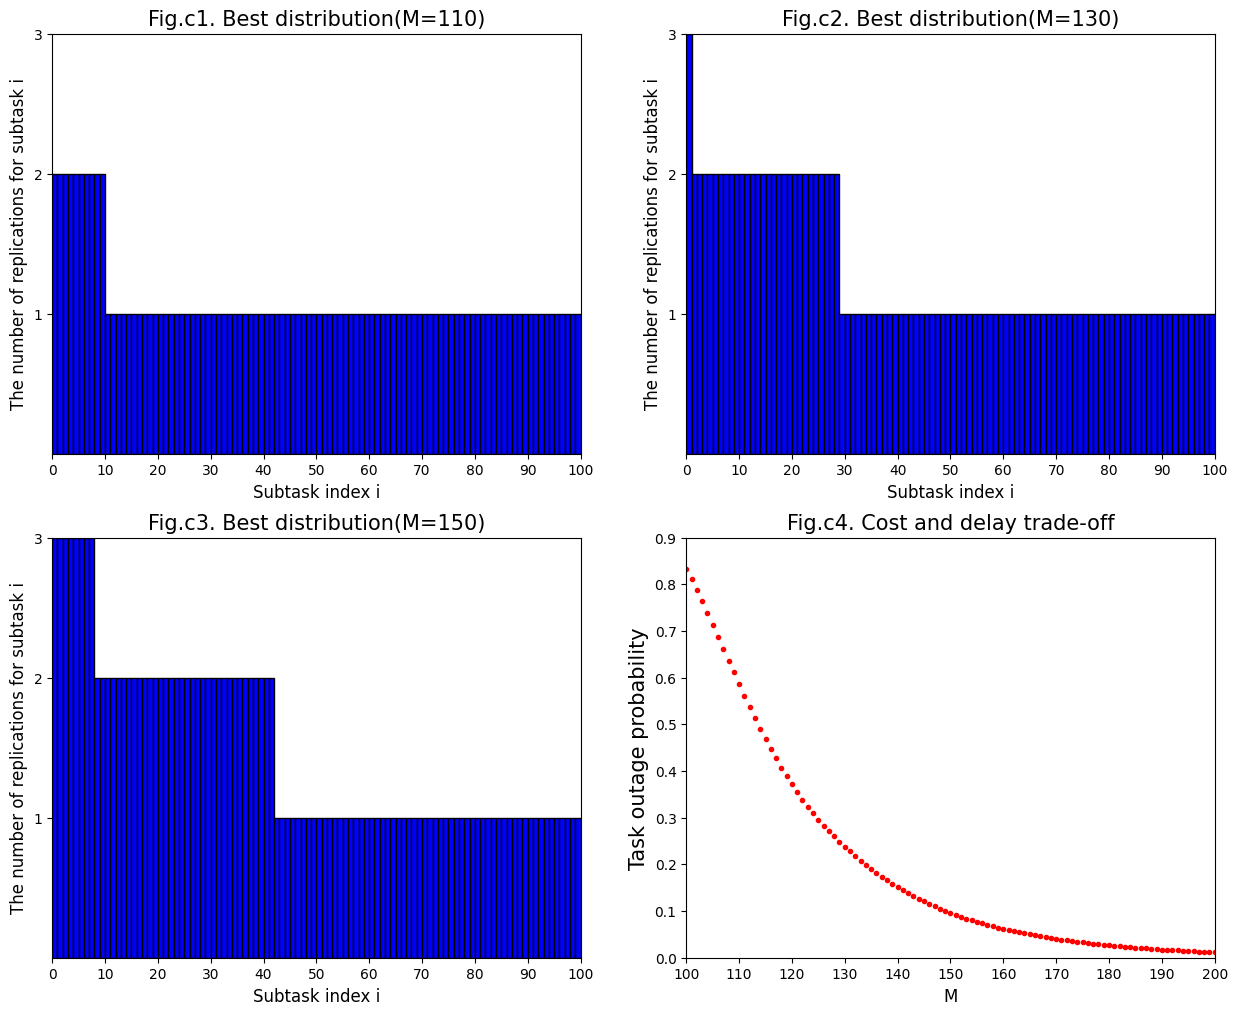

Here is the Python script that generated this plot:
import numpy as np
from matplotlib import pyplot as plt
import math

xm = 1
alp = [1.2 + 0.05*i for i in range(1, 101)]
c = 1
dt = 5
Pz = 0
x2 = 0
Max = 0


def qiu_z(u, zd, zu, m, z):
    for i in range(100):
        M = -10000000
        n = m/c
        a = [1, n, zd[i], zu[i]]
        x1 = 0
        for j in range(len(a)):
            if a[j] < 1:
                continue
            if np.log(1 - math.pow(xm/dt, a[j] * alp[i]))-u*c*a[j] > M:
                M = np.log(1 - math.pow(xm/dt, a[j] * alp[i])) - u * c * a[j]
                x1 = j
        z[i] = a[x1]
    print(z)


def bm_sf_u(m):
    ur = 0.2
    ul = 0
    u = 0.01
    Epsilon = 0.00005
    d = 1
    z = np.log(u*c/(u*c-np.array(alp)*math.log(xm/dt)))/(np.array(alp)*math.log(xm/dt))
    zd = np.trunc(z).astype(int)
    zu = zd+1
    qiu_z(u, zd, zu, m, z)
    while c*np.sum(z) != m and (ur - ul) >= Epsilon:
        if c*np.sum(z) > m:
            ul = u
        else:
            ur = u
        u = (ur+ul)/2
        z = np.log(u*c/(u*c-np.array(alp)*math.log(xm/dt)))/(np.array(alp)*math.log(xm/dt))
        zd = np.trunc(z).astype(int)
        zu = zd + 1
        print("search u for the %d time(s)" % d)
        d += 1
        qiu_z(u, zd, zu, m, z)
        if c*np.sum(z) == m:
            print("exit the loop")
            break
    print("the best u:%f" % u)
    print("the best allocation method：")
    print(z)


def dw_f_la(m):
    global Pz, x2, Max
    x2 = 0
    Max = 0
    R = np.ones(100)
    logP = np.log(1 - np.power(xm/dt, R * np.array(alp)))
    for j in range(1, m-100+1):
        for i in range(100):
            logPi1 = np.log(1 - math.pow(xm/dt, (R[i]+1) * alp[i]))
            dif = logPi1-logP[i]
            if dif > Max:
                x2 = i
                Max = dif
        Max = 0
        logP[x2] = np.log(1 - math.pow(xm/dt, (R[x2]+1) * alp[x2]))
        R[x2] += 1
    P = 1 - np.power(xm/dt, R * np.array(alp))
    Pz = 1-np.prod(P)
    return R


if __name__ == '__main__':
    bm_sf_u(150)
    fig = plt.figure(num=1, figsize=(15, 12))
    plt.rcParams["font.family"] = "Microsoft Yahei"
    ax1 = fig.add_subplot(221)
    ax2 = fig.add_subplot(222)
    ax3 = fig.add_subplot(223)
    ax4 = fig.add_subplot(224)
    ax = [ax1, ax2, ax3, ax4]
    for a in range(3):
        ax[a].set_xlim(0, 100)
        ax[a].set_ylim(0, 3)
        ax[a].set_xticks(np.linspace(0, 100, 11))
        ax[a].set_yticks(np.linspace(1, 3, 3))
    ax4.set_xlim(100, 200)
    ax4.set_ylim(0, 0.9)
    ax4.set_xticks(np.linspace(100, 200, 11))
    ax4.set_yticks(np.linspace(0, 0.9, 10))
    x = np.arange(0, 100, 1)
    for a in range(3):
        ax[a].set_xlabel("Subtask index i", fontsize=12)
        ax[a].set_ylabel("The number of replications for subtask i", fontsize=12)
        ax[a].set_title("Fig.c%d. Best distribution(M=%d)" % (a+1,110+a*20), fontsize=15)
        ax[a].bar(x, height=dw_f_la(110+a*20), width=1, color='blue', edgecolor='black', align='edge')
    ax4.set_xlabel("M", fontsize=12)
    ax4.set_ylabel("Task outage probability", fontsize=15)
    ax4.set_title("Fig.c4. Cost and delay trade-off", fontsize=15)
    y4 = np.zeros(101)
    for a in range(100, 201):
        dw_f_la(a)
        y4[a-100] = Pz
    ax4.plot(np.arange(100, 201), y4, "r .")
    plt.show()



